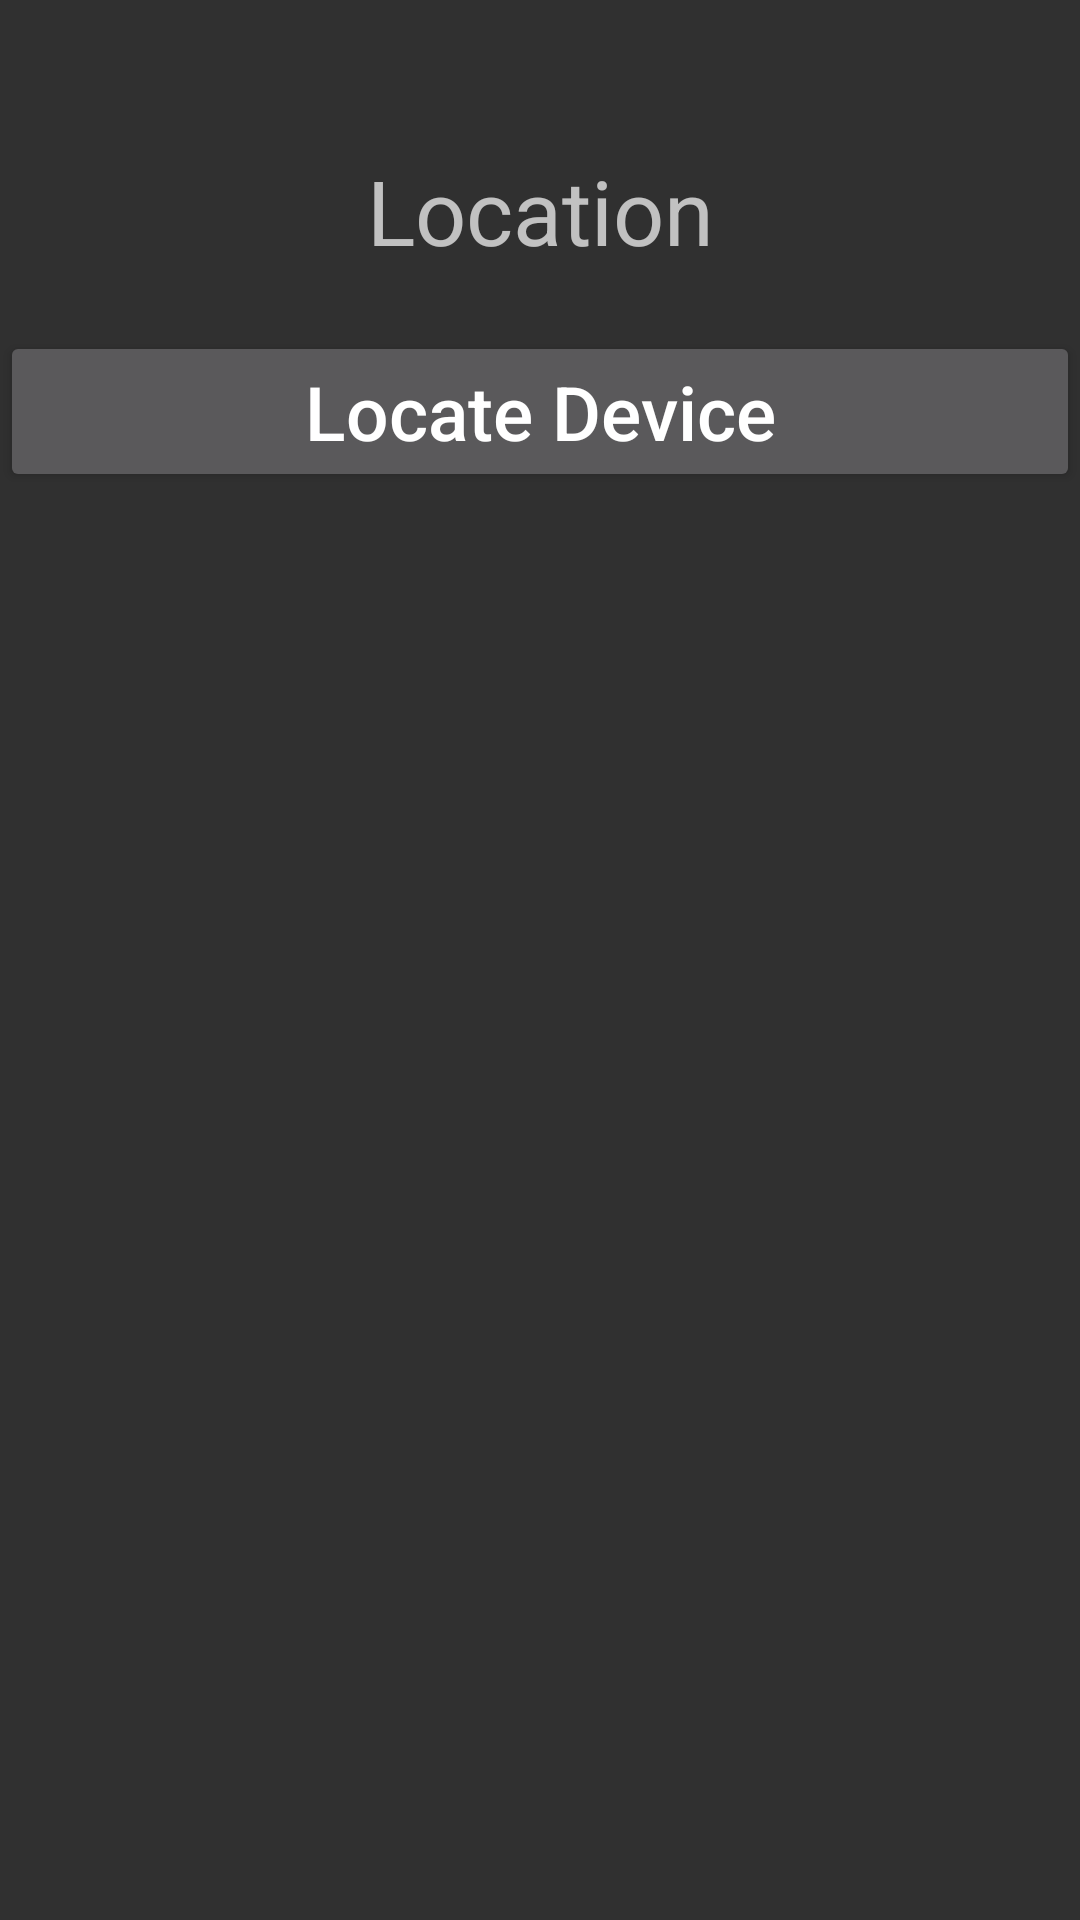

Layout XML and referenced resources for this Android screen:
<!-- AndroidManifest.xml: application theme Theme.MyApplication -->
<!-- res/layout/activity_main_service.xml -->
<?xml version="1.0" encoding="utf-8"?>
<androidx.constraintlayout.widget.ConstraintLayout xmlns:android="http://schemas.android.com/apk/res/android"
    xmlns:app="http://schemas.android.com/apk/res-auto"
    xmlns:tools="http://schemas.android.com/tools"
    android:layout_width="match_parent"
    android:layout_height="match_parent"
    tools:context=".MainActivity_service">




    <androidx.appcompat.widget.AppCompatTextView
        android:layout_width="match_parent"
        android:layout_height="wrap_content"
        android:textAlignment="center"
        android:hint="Location"
        android:textSize="30dp"
        android:id="@+id/txt_location"
        android:layout_marginTop="50dp"
        app:layout_constraintEnd_toEndOf="parent"
        app:layout_constraintStart_toStartOf="parent"
        app:layout_constraintTop_toTopOf="parent"

        />

    <androidx.appcompat.widget.AppCompatButton
        android:layout_width="match_parent"
        android:layout_height="wrap_content"
        app:layout_constraintStart_toStartOf="parent"
        app:layout_constraintEnd_toEndOf="parent"
        app:layout_constraintTop_toBottomOf="@+id/txt_location"
        android:text="Locate Device"
        android:textAllCaps="false"
        android:id="@+id/bt_l_device"
        android:textSize="25dp"
        android:layout_marginTop="20dp"

        />
</androidx.constraintlayout.widget.ConstraintLayout>
<!-- resources referenced by this layout -->
<resources>
  <style name="Theme.MyApplication" parent="Theme.AppCompat.NoActionBar">
          
          <item name="colorPrimary">@color/purple_500</item>
          <item name="colorPrimaryVariant">@color/purple_700</item>
          <item name="colorOnPrimary">@color/white</item>
          
          <item name="colorSecondary">@color/teal_200</item>
          <item name="colorSecondaryVariant">@color/teal_700</item>
          <item name="colorOnSecondary">@color/black</item>
          
          <item name="android:statusBarColor" tools:targetApi="l">?attr/colorPrimaryVariant</item>
          
      </style>
  <color name="purple_500">#FF6200EE</color>
  <color name="purple_700">#9e4d53</color>
  <color name="white">#FFFFFFFF</color>
  <color name="teal_200">#FF03DAC5</color>
  <color name="teal_700">#FF018786</color>
  <color name="black">#FF000000</color>
</resources>
